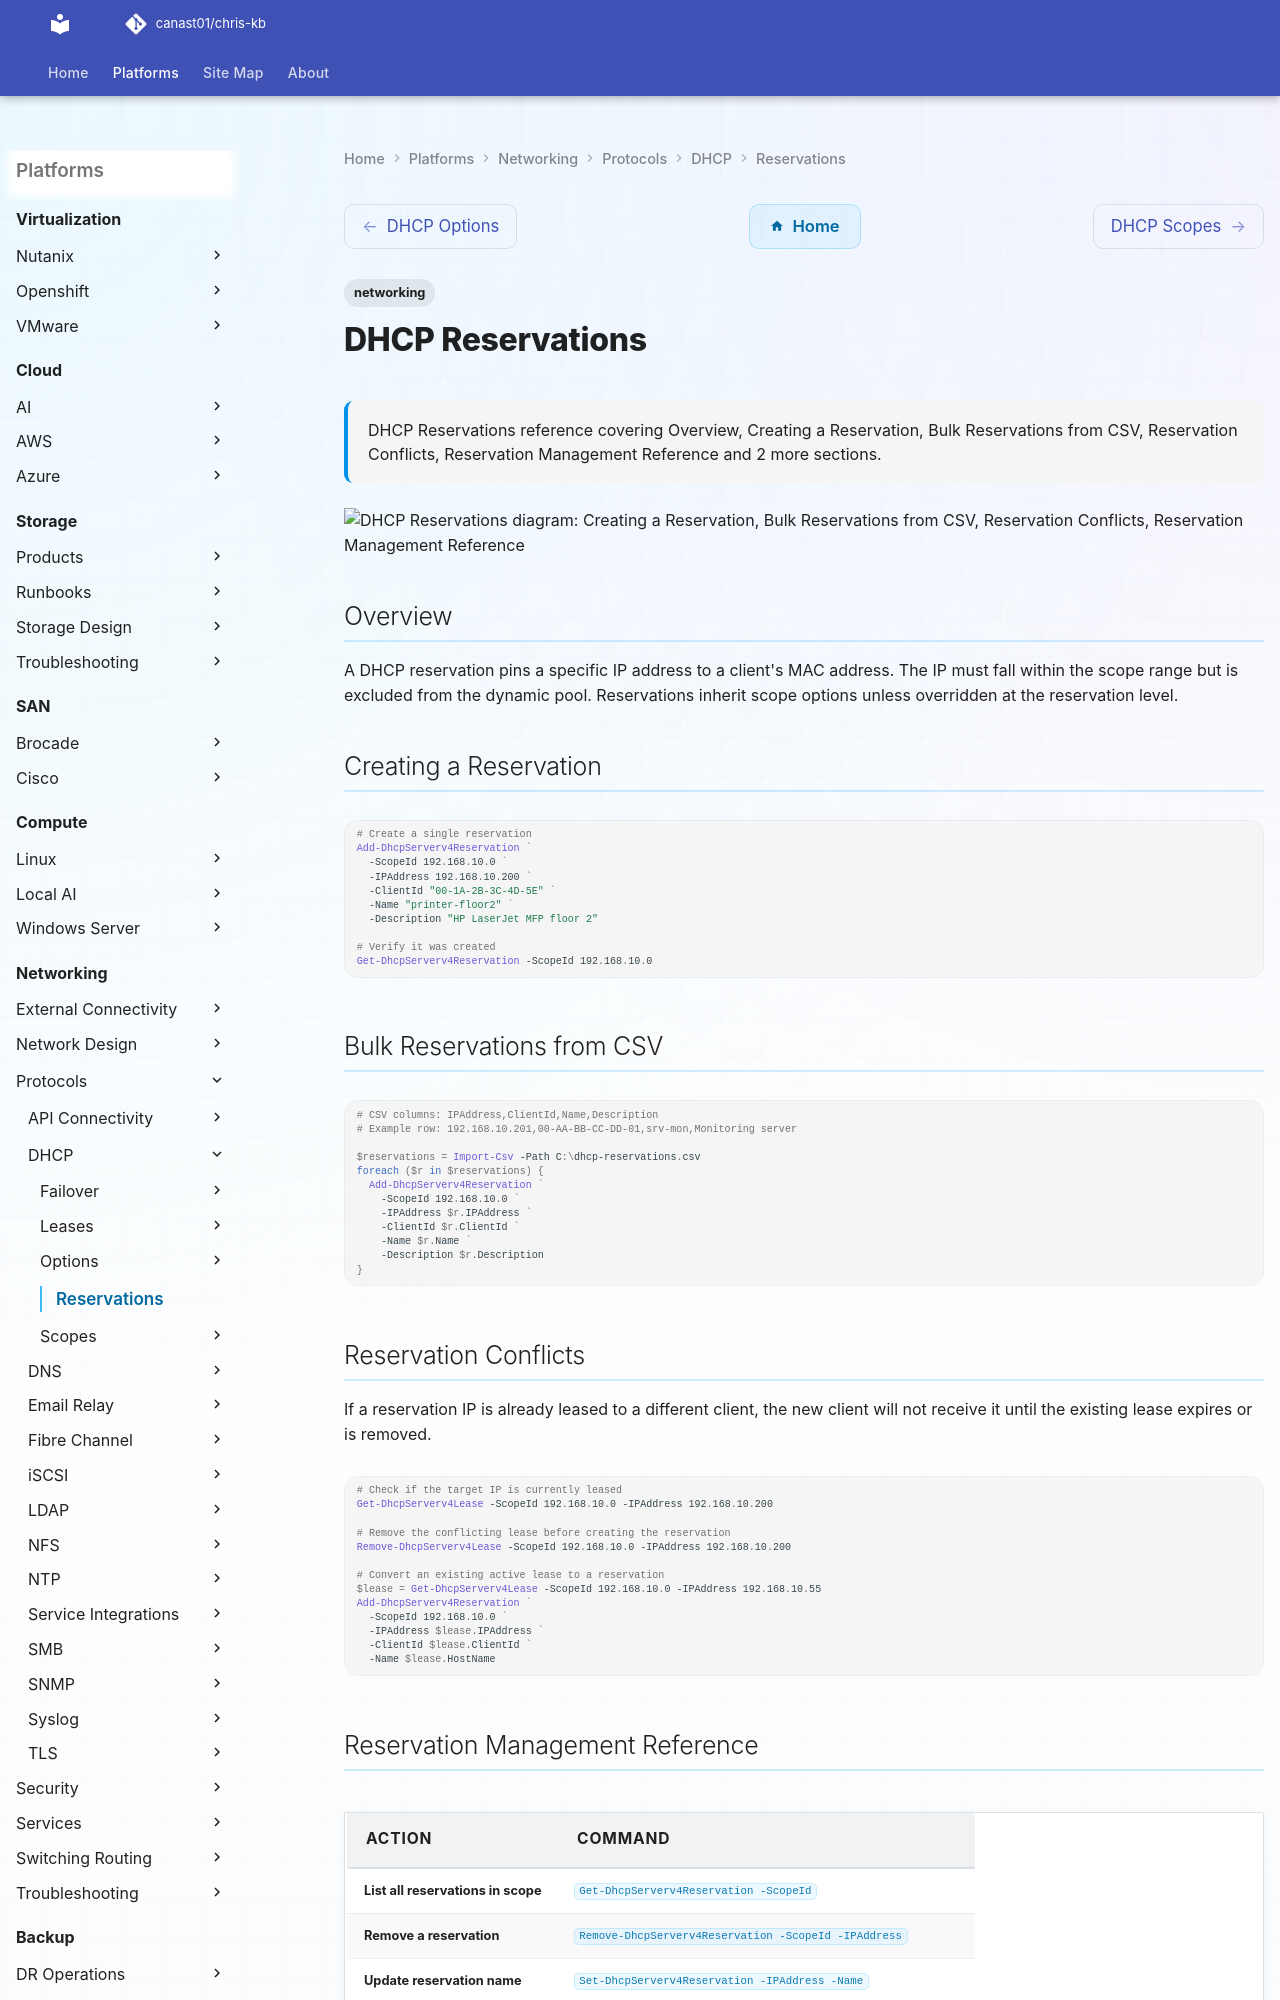

repository: canast01/chris-kb · page: networking/protocols/dhcp/reservations/index.html · generator: mkdocs

---
tags:
  - networking
description: "DHCP Reservations reference covering Overview, Creating a Reservation, Bulk Reservations from CSV, Reservation Conflicts, Reservation Management Reference..."
---
# DHCP Reservations

<div class="kb-summary">
DHCP Reservations reference covering Overview, Creating a Reservation, Bulk Reservations from CSV, Reservation Conflicts, Reservation Management Reference and 2 more sections.
</div>

```d2
direction: down

creating_a_reservation: "Creating a Reservation" {shape: rectangle}
bulk_reservations_from_csv: "Bulk Reservations from CSV" {shape: rectangle}
reservation_conflicts: "Reservation Conflicts" {shape: rectangle}
reservation_management_reference: "Reservation Management Reference" {shape: rectangle}
reservation_option_overrides: "Reservation Option Overrides" {shape: rectangle}
known_issues: "Known Issues" {shape: rectangle}

creating_a_reservation -> bulk_reservations_from_csv: uses
bulk_reservations_from_csv -> reservation_conflicts: uses
reservation_conflicts -> reservation_management_reference: uses
reservation_management_reference -> reservation_option_overrides: uses
reservation_option_overrides -> known_issues: uses
```

## Overview

A DHCP reservation pins a specific IP address to a client's MAC address. The IP must fall within the scope range but is excluded from the dynamic pool. Reservations inherit scope options unless overridden at the reservation level.

## Creating a Reservation

```powershell
# Create a single reservation
Add-DhcpServerv4Reservation `
  -ScopeId 192.168.10.0 `
  -IPAddress 192.168.10.200 `
  -ClientId "00-1A-2B-3C-4D-5E" `
  -Name "printer-floor2" `
  -Description "HP LaserJet MFP floor 2"

# Verify it was created
Get-DhcpServerv4Reservation -ScopeId 192.168.10.0
```
